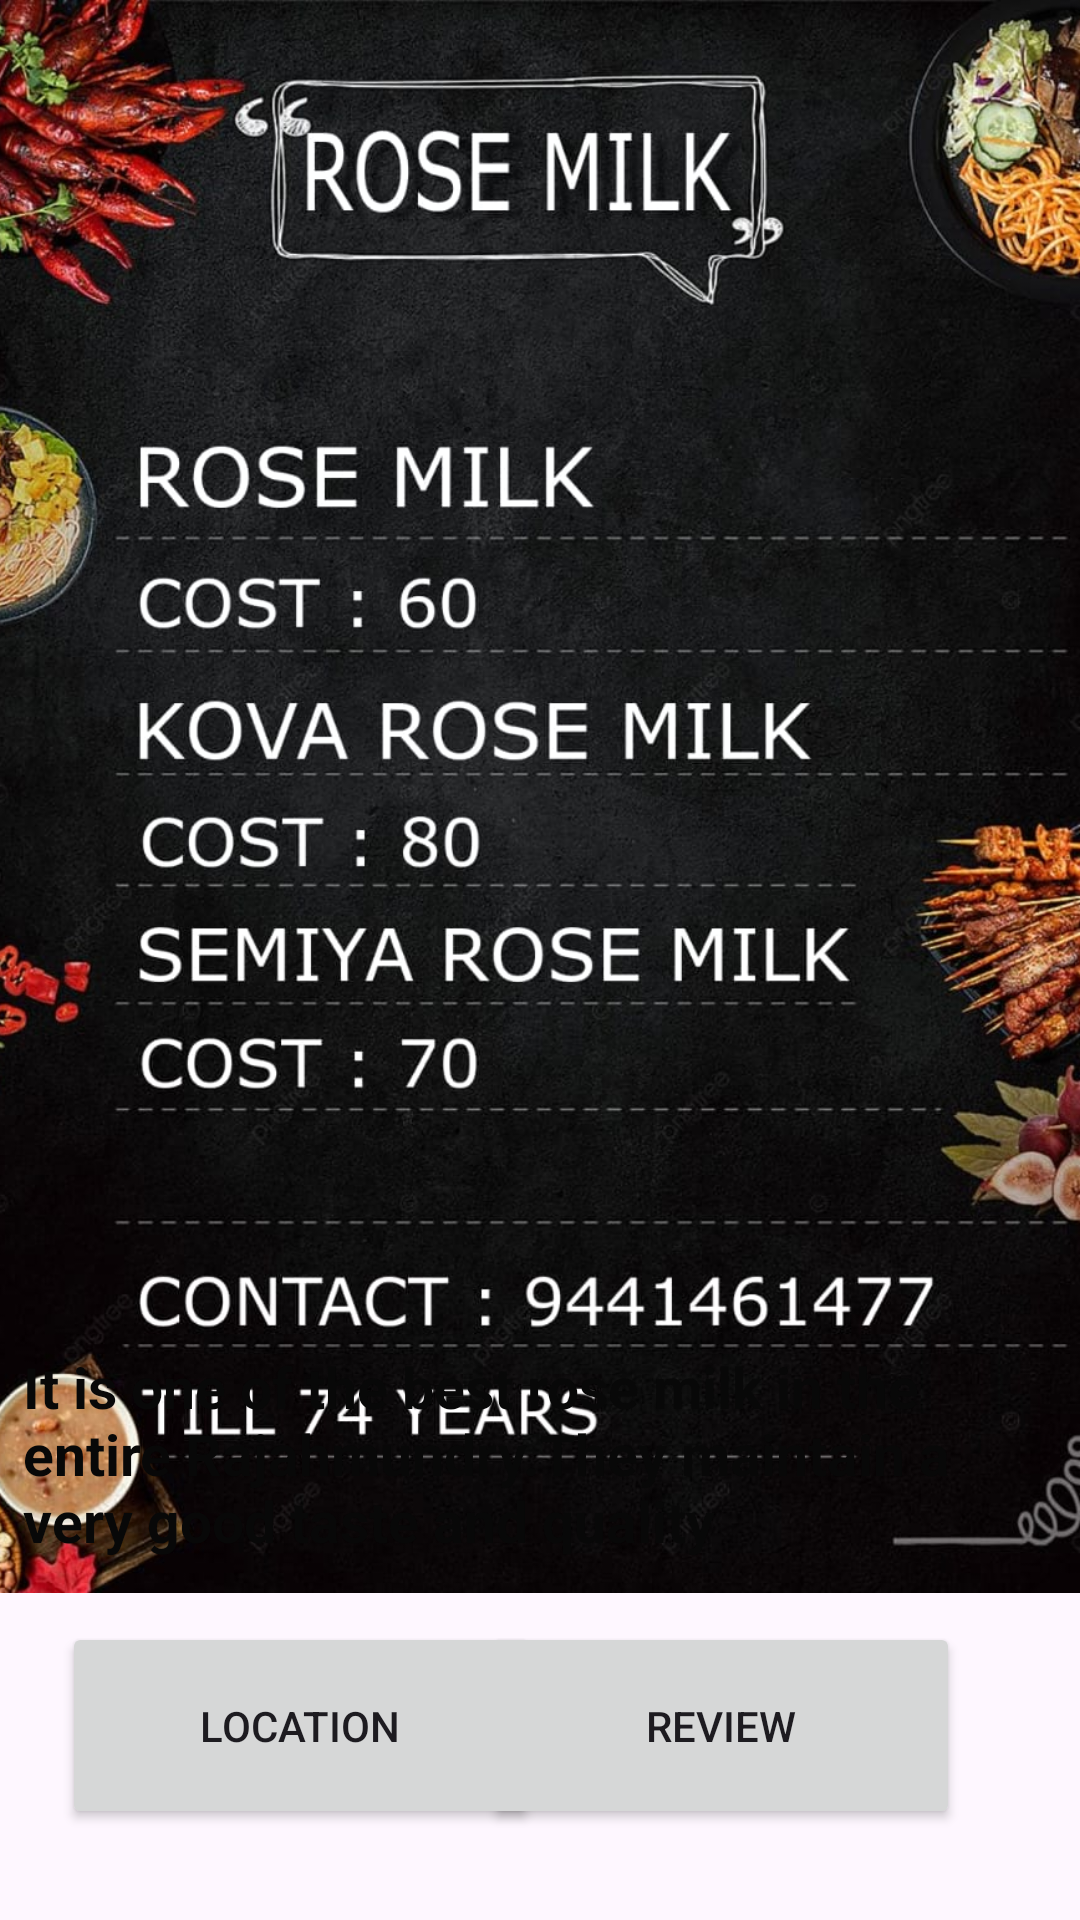

Write the Android layout XML for this screen, with the resource values it uses.
<!-- AndroidManifest.xml: application theme Theme.Anveshana -->
<!-- res/layout/activity_rosemilk.xml -->
<?xml version="1.0" encoding="utf-8"?>
<androidx.constraintlayout.widget.ConstraintLayout xmlns:android="http://schemas.android.com/apk/res/android"
    xmlns:app="http://schemas.android.com/apk/res-auto"
    xmlns:tools="http://schemas.android.com/tools"
    android:layout_width="match_parent"
    android:layout_height="match_parent"
    tools:context=".rosemilk">

    <ImageView
        android:id="@+id/imageView13"
        android:layout_width="542dp"
        android:layout_height="531dp"
        android:background="@color/white"
        android:src="@drawable/rosemilk"
        app:layout_constraintBottom_toBottomOf="parent"
        app:layout_constraintEnd_toEndOf="parent"
        app:layout_constraintHorizontal_bias="0.503"
        app:layout_constraintStart_toStartOf="parent"
        app:layout_constraintTop_toTopOf="parent"
        app:layout_constraintVertical_bias="0.0"
        app:srcCompat="@drawable/rosemilk"
        tools:srcCompat="@drawable/rosemilk" />

    <TextView
        android:id="@+id/textView7"
        android:layout_width="345dp"
        android:layout_height="88dp"
        android:text="It is one of the best rose milk in the entire Rajahmundry.They maintain a very good taste and quality"
        android:textColor="#080808"
        android:textSize="19dp"
        android:textStyle="bold"
        app:layout_constraintBottom_toBottomOf="parent"
        app:layout_constraintEnd_toEndOf="parent"
        app:layout_constraintStart_toStartOf="parent"
        app:layout_constraintTop_toTopOf="@+id/imageView13"
        app:layout_constraintVertical_bias="0.814" />

    <Button
        android:id="@+id/button13"
        android:layout_width="159dp"
        android:layout_height="69dp"
        android:onClick="navigateToNewActivity"
        android:text="Location"
        app:layout_constraintBottom_toBottomOf="parent"
        app:layout_constraintEnd_toEndOf="parent"
        app:layout_constraintHorizontal_bias="0.103"
        app:layout_constraintStart_toStartOf="parent"
        app:layout_constraintTop_toTopOf="parent"
        app:layout_constraintVertical_bias="0.947" />

    <Button
        android:id="@+id/button30"
        android:layout_width="159dp"
        android:layout_height="69dp"
        android:text="review"
        app:layout_constraintBottom_toBottomOf="parent"
        app:layout_constraintEnd_toEndOf="parent"
        app:layout_constraintHorizontal_bias="0.801"
        app:layout_constraintStart_toStartOf="parent"
        app:layout_constraintTop_toTopOf="parent"
        app:layout_constraintVertical_bias="0.947" />
</androidx.constraintlayout.widget.ConstraintLayout>
<!-- resources referenced by this layout -->
<resources>
  <!-- drawable rosemilk: jpg bitmap (drawable-200dpi, 189789 bytes) -->
  <style name="Theme.Anveshana" parent="Base.Theme.Anveshana" />
  <style name="Base.Theme.Anveshana" parent="Theme.Material3.DayNight.NoActionBar">
          
          
      </style>
  <!-- not gathered from this repository: default colours our renderer supplied (Android Studio template values) -->
  <color name="white">#FFFFFFFF</color>
</resources>
